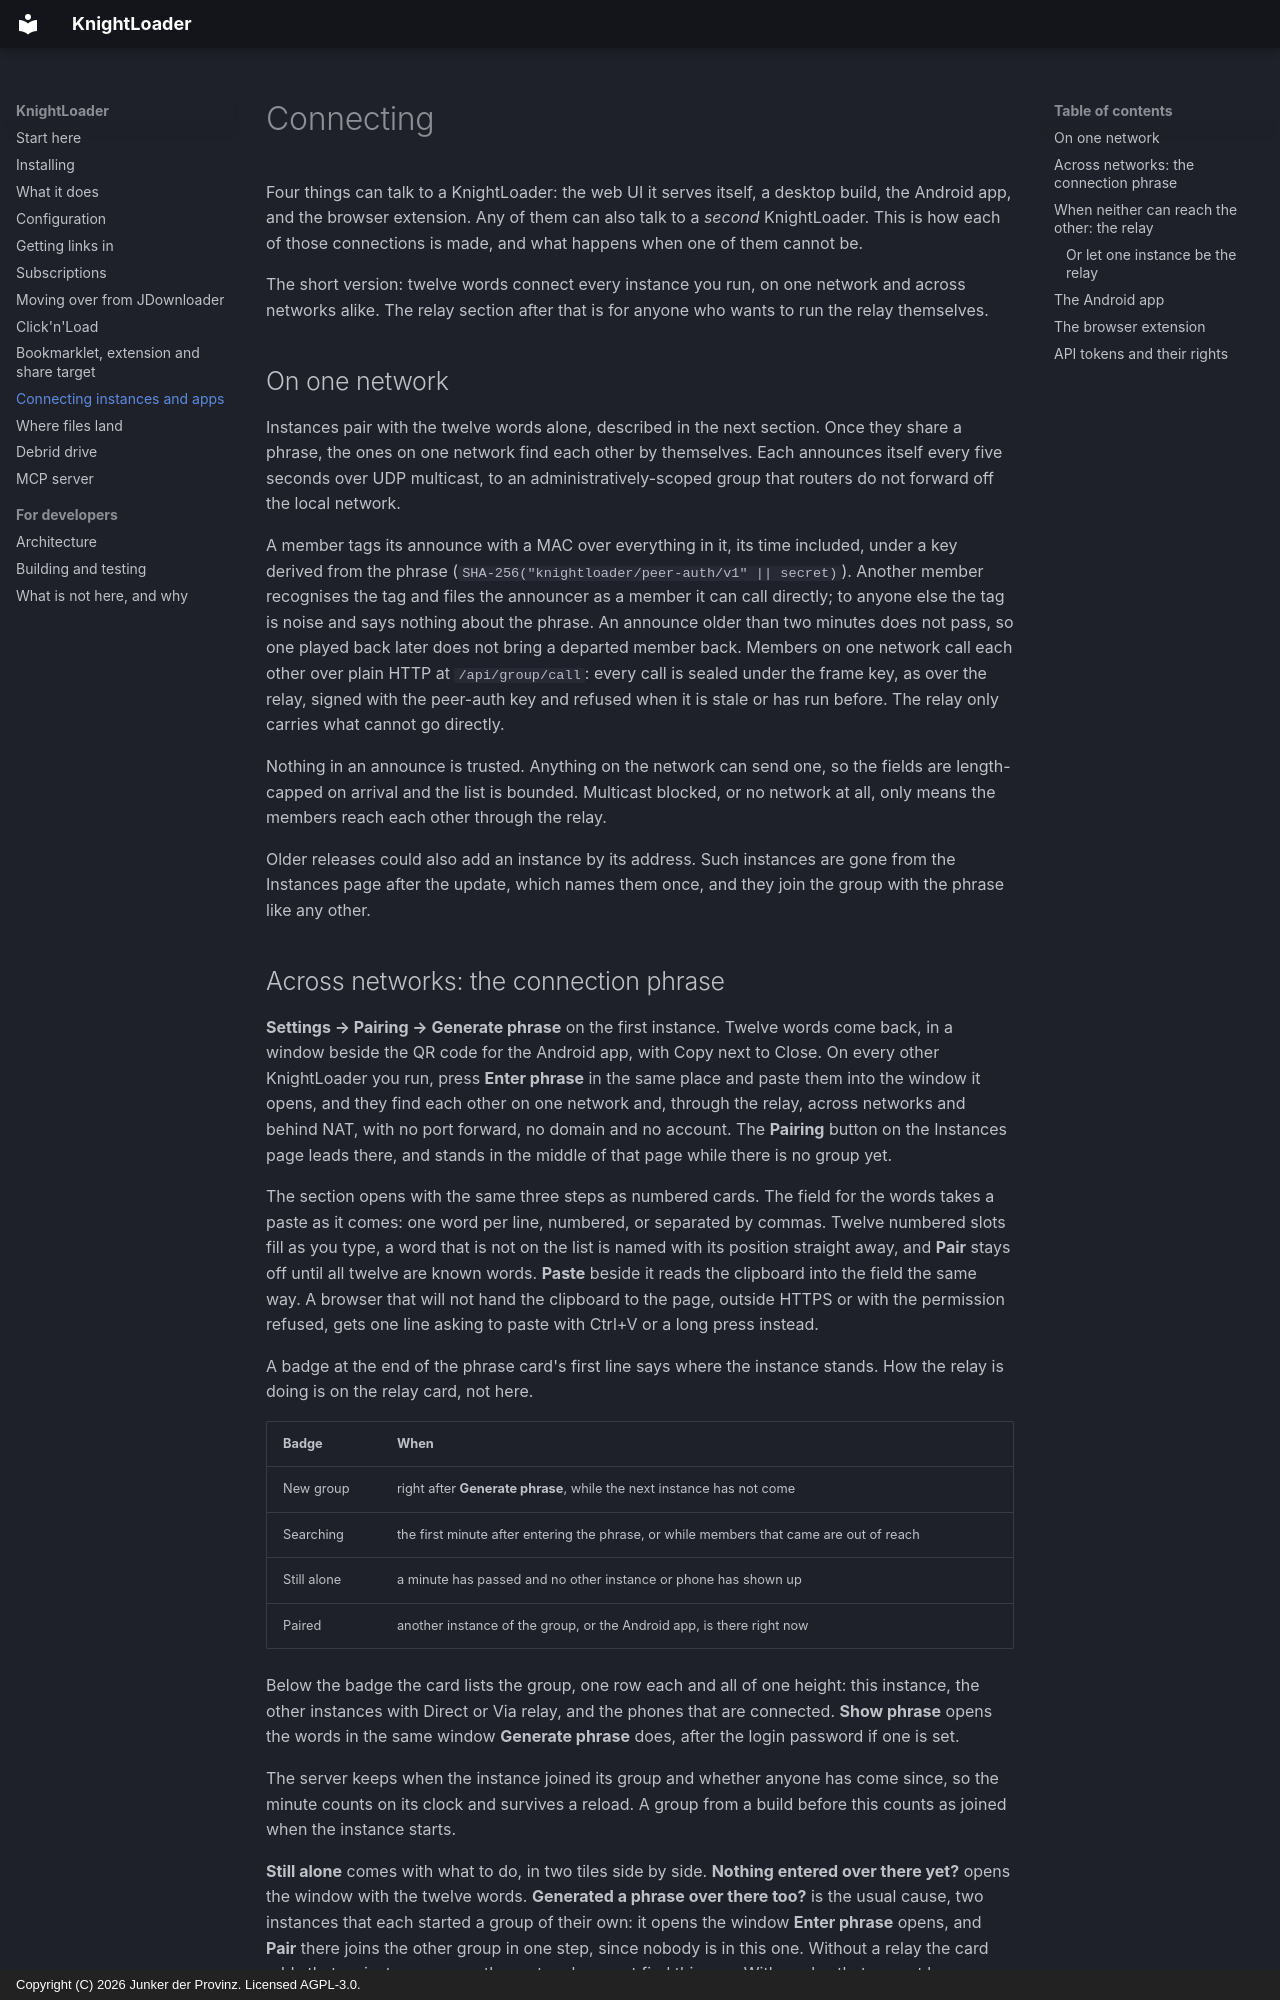

repository: junkerderprovinz/knightloader · page: connecting/index.html · generator: mkdocs · copyright: Copyright (C) 2026 Junker der Provinz. Licensed AGPL-3.0.

# Connecting

Four things can talk to a KnightLoader: the web UI it serves itself, a desktop
build, the Android app, and the browser extension. Any of them can also talk to
a *second* KnightLoader. This is how each of those connections is made, and what
happens when one of them cannot be.

The short version: twelve words connect every instance you run, on one
network and across networks alike. The relay section after that is for anyone
who wants to run the relay themselves.

## On one network

Instances pair with the twelve words alone, described in the next section.
Once they share a phrase, the ones on one network find each other by
themselves. Each announces itself every five seconds over UDP multicast, to an
administratively-scoped group that routers do not forward off the local
network.

A member tags its announce with a MAC over everything in it, its time
included, under a key derived from the phrase
(`SHA-256("knightloader/peer-auth/v1" || secret)`). Another member recognises
the tag and files the announcer as a member it can call directly; to anyone
else the tag is noise and says nothing about the phrase. An announce older
than two minutes does not pass, so one played back later does not bring a
departed member back. Members on one network call each other over plain HTTP
at `/api/group/call`: every call is sealed under the frame key, as over the
relay, signed with the peer-auth key and refused when it is stale or has run
before. The relay only carries what cannot go directly.

Nothing in an announce is trusted. Anything on the network can send one, so the
fields are length-capped on arrival and the list is bounded. Multicast blocked,
or no network at all, only means the members reach each other through the
relay.

Older releases could also add an instance by its address. Such instances are
gone from the Instances page after the update, which names them once, and they
join the group with the phrase like any other.
